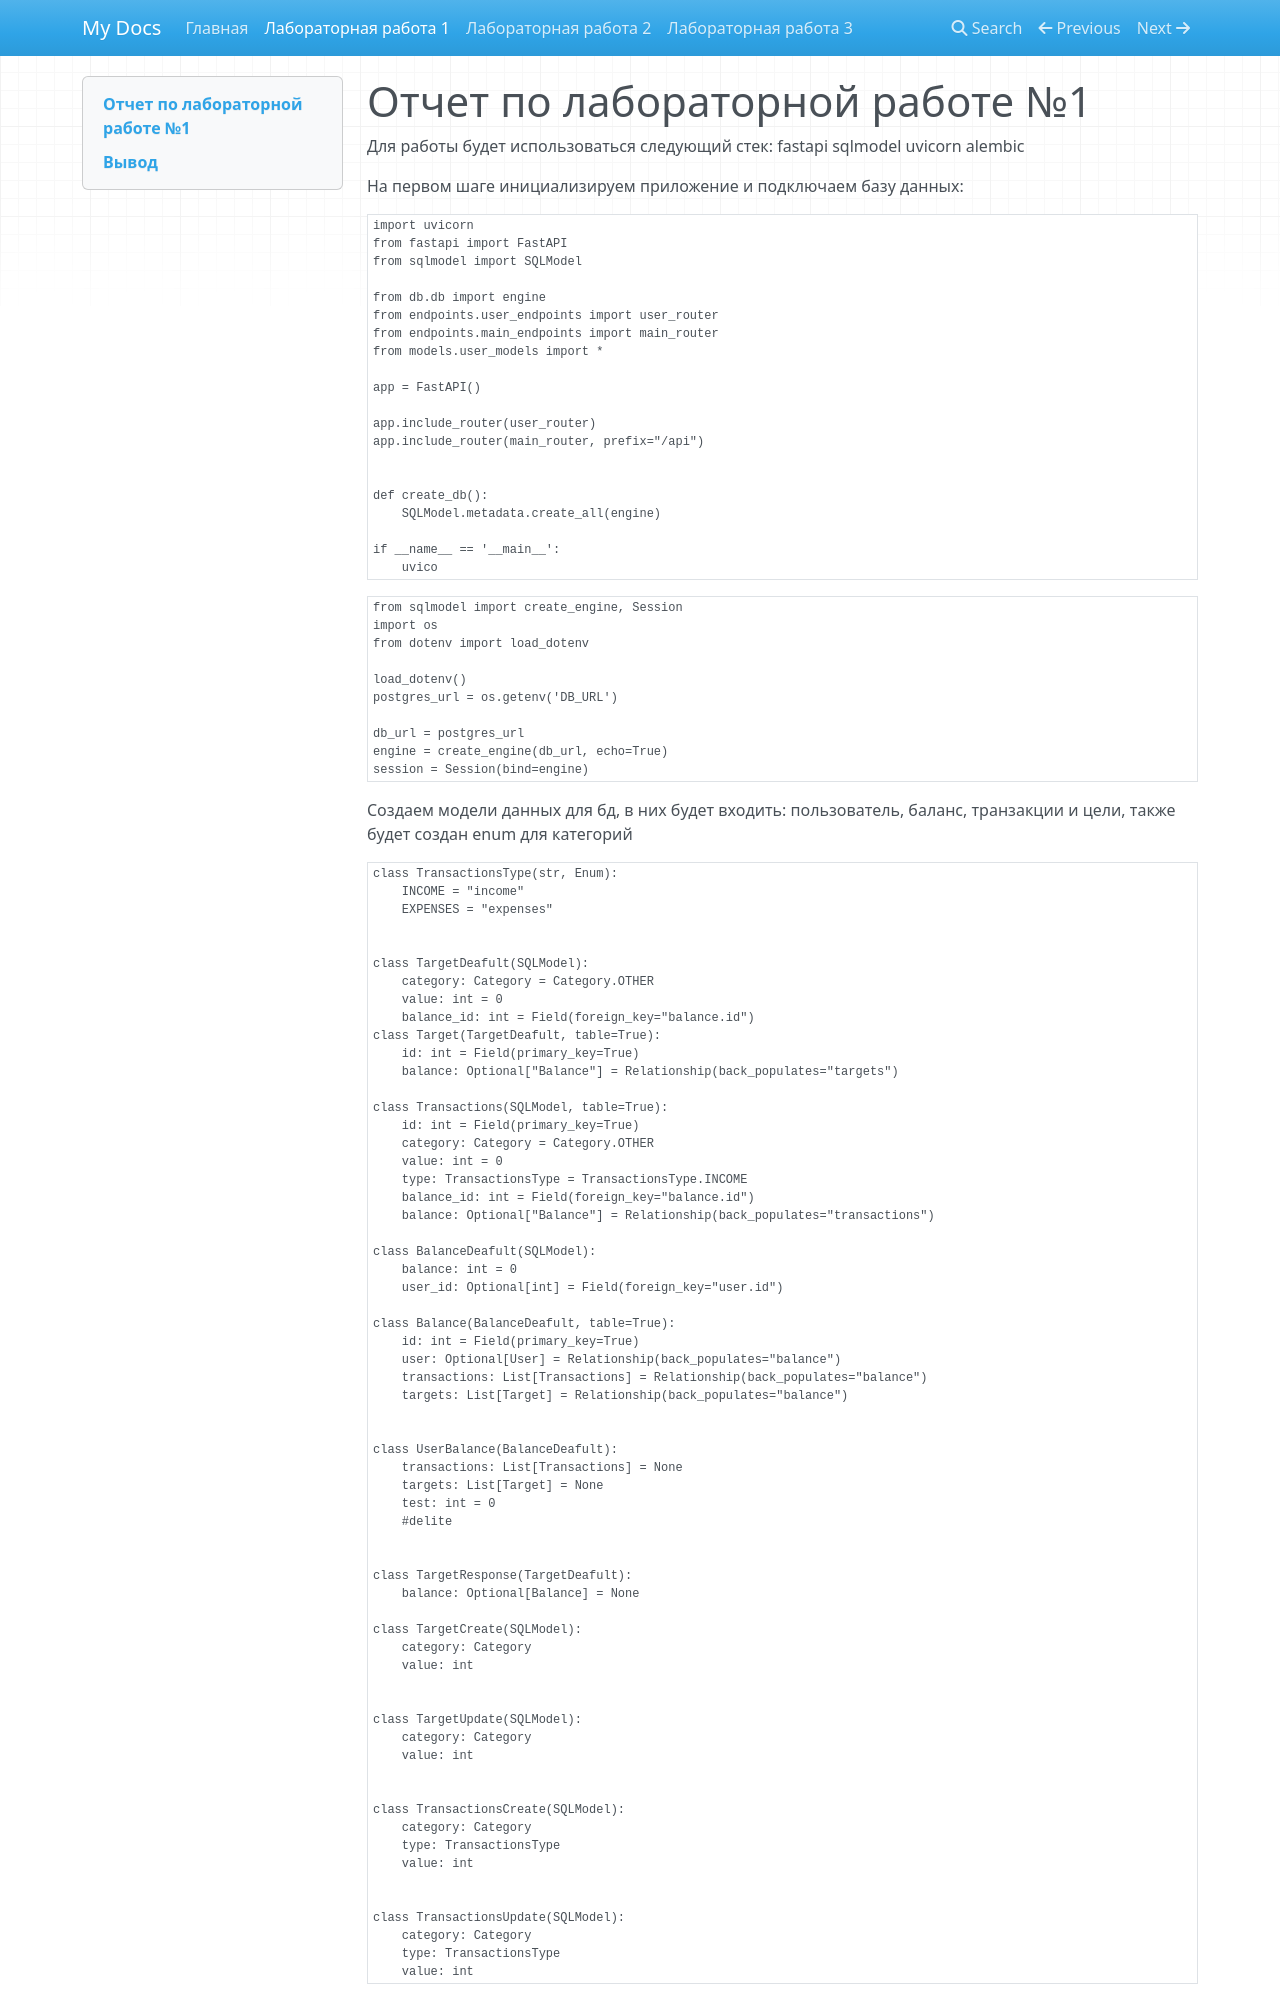

repository: elizavetaplastun/ITMO_ICT_WebDevelopment_tools_2023-2024 · page: lr1/index.html · generator: mkdocs

# Отчет по лабораторной работе №1

Для работы будет использоваться следующий стек: fastapi sqlmodel uvicorn alembic

На первом шаге инициализируем приложение и подключаем базу данных:

```
import uvicorn
from fastapi import FastAPI
from sqlmodel import SQLModel

from db.db import engine
from endpoints.user_endpoints import user_router
from endpoints.main_endpoints import main_router
from models.user_models import *

app = FastAPI()

app.include_router(user_router)
app.include_router(main_router, prefix="/api")


def create_db():
    SQLModel.metadata.create_all(engine)

if __name__ == '__main__':
    uvico
```
```
from sqlmodel import create_engine, Session
import os
from dotenv import load_dotenv

load_dotenv()
postgres_url = os.getenv('DB_URL')

db_url = postgres_url
engine = create_engine(db_url, echo=True)
session = Session(bind=engine)
```

Создаем модели данных для бд, в них будет входить: пользователь, баланс, транзакции и цели, также будет создан enum для категорий

```
class TransactionsType(str, Enum):
    INCOME = "income"
    EXPENSES = "expenses"


class TargetDeafult(SQLModel):
    category: Category = Category.OTHER
    value: int = 0
    balance_id: int = Field(foreign_key="balance.id")
class Target(TargetDeafult, table=True):
    id: int = Field(primary_key=True)
    balance: Optional["Balance"] = Relationship(back_populates="targets")

class Transactions(SQLModel, table=True):
    id: int = Field(primary_key=True)
    category: Category = Category.OTHER
    value: int = 0
    type: TransactionsType = TransactionsType.INCOME
    balance_id: int = Field(foreign_key="balance.id")
    balance: Optional["Balance"] = Relationship(back_populates="transactions")

class BalanceDeafult(SQLModel):
    balance: int = 0
    user_id: Optional[int] = Field(foreign_key="user.id")

class Balance(BalanceDeafult, table=True):
    id: int = Field(primary_key=True)
    user: Optional[User] = Relationship(back_populates="balance")
    transactions: List[Transactions] = Relationship(back_populates="balance")
    targets: List[Target] = Relationship(back_populates="balance")
